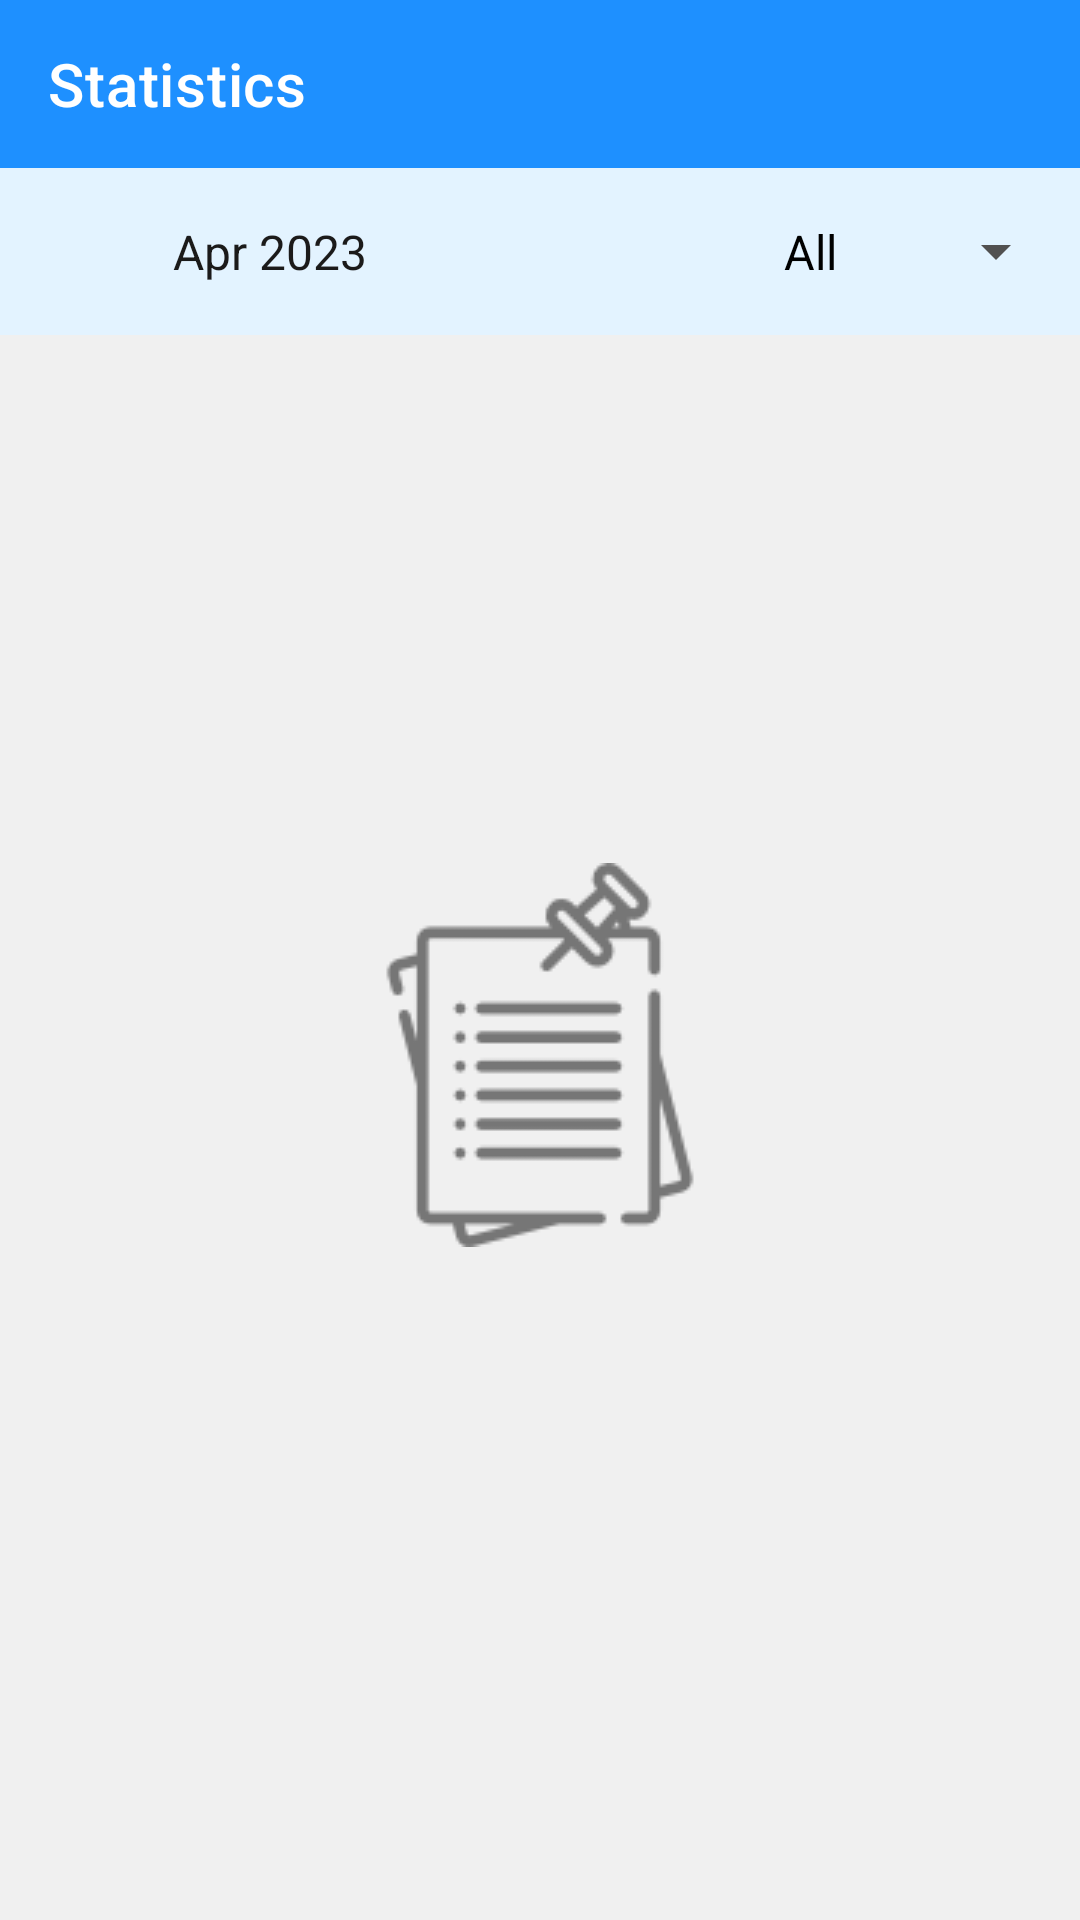

Here is an Android app screen rendered from its layout file. Give the layout XML and the strings, colors and styles it references.
<!-- AndroidManifest.xml: application theme Theme.SpendWise -->
<!-- res/layout/fragment_statistics.xml -->
<?xml version="1.0" encoding="utf-8"?>
<LinearLayout xmlns:android="http://schemas.android.com/apk/res/android"
    xmlns:tools="http://schemas.android.com/tools"
    android:layout_width="match_parent"
    android:layout_height="match_parent"
    style="@style/ScreenBackground"
    tools:context=".fragment.StatisticsFragment"
    android:id="@+id/rootRecord"
    android:orientation="vertical"
    xmlns:app="http://schemas.android.com/apk/res-auto">
    <com.google.android.material.appbar.AppBarLayout
        android:layout_width="match_parent"
        android:layout_height="?attr/actionBarSize"
        android:id="@+id/app_bar_statistics"
        android:background="?android:attr/colorPrimary"
        app:layout_constraintTop_toTopOf="parent"
        app:layout_constraintStart_toStartOf="parent"
        app:layout_constraintEnd_toEndOf="parent">

        <com.google.android.material.appbar.MaterialToolbar
            android:layout_width="match_parent"
            android:id="@+id/toolbar_statistics"
            app:title="Statistics"
            app:titleTextColor="@color/white"
            app:navigationIcon="@drawable/back_arrow"
            app:navigationIconTint="@color/white"
            android:layout_height="match_parent" />

    </com.google.android.material.appbar.AppBarLayout>

    <include layout="@layout/filter_layout"
        android:id="@+id/filter_layout_recordsFragment"/>

    <ScrollView
        android:id="@+id/emptyScrollView"
        android:layout_width="match_parent"
        android:layout_height="match_parent">
        <include
            android:id="@+id/emptyRecordsList"
            android:layout_width="wrap_content"
            android:layout_height="match_parent"
            layout="@layout/empty_data"
            android:layout_gravity="center"/>
    </ScrollView>

    <androidx.core.widget.NestedScrollView
        android:id="@+id/scrollViewStats"
        android:layout_width="match_parent"
        android:layout_height="match_parent">
        <LinearLayout
            android:layout_width="match_parent"
            android:layout_height="match_parent"
            android:orientation="vertical">
            <LinearLayout
                android:background="@color/recordPage"
                android:layout_width="match_parent"
                android:layout_height="wrap_content"
                android:orientation="vertical">
                <com.github.mikephil.charting.charts.PieChart
                    android:nestedScrollingEnabled="true"
                    android:id="@+id/pieChart"
                    android:layout_marginVertical="16dp"
                    android:layout_width="match_parent"
                    android:layout_marginHorizontal="30dp"
                    android:layout_height="250dp" />
            </LinearLayout>

            <androidx.recyclerview.widget.RecyclerView
                android:id="@+id/statsRecyclerView"
                android:splitMotionEvents="false"
                android:overScrollMode="never"
                android:layout_width="match_parent"
                android:layout_height="wrap_content"/>

        </LinearLayout>
    </androidx.core.widget.NestedScrollView>
</LinearLayout>
<!-- res/layout/filter_layout.xml (included above) -->
<?xml version="1.0" encoding="utf-8"?>
<LinearLayout xmlns:android="http://schemas.android.com/apk/res/android"
    android:layout_width="match_parent"
    xmlns:app="http://schemas.android.com/apk/res-auto"
    android:orientation="horizontal"
    android:id="@+id/filter_layout_linear"
    android:background="@color/filterLayoutBackground"
    android:layout_height="wrap_content">

    <TextView
        android:id="@+id/monthAndYearTv"
        android:layout_width="0dp"
        android:layout_height="wrap_content"
        android:layout_weight="1"
        android:textAlignment="center"
        android:textColor="#1B1A1A"
        android:text="Apr 2023"
        android:clickable="true"
        android:focusable="true"
        android:foreground="?android:attr/selectableItemBackground"
        android:background="?attr/selectableItemBackground"
        android:textSize="16sp"
        android:padding="13dp"
        android:layout_margin="4dp"
        app:drawableTint="#515050"
        app:drawableEndCompat="@drawable/arrow_drop_down" />
    <Spinner
        android:theme="@style/Theme.SpendWise.SpinnerStyle"
        android:id="@+id/spinner"
        android:layout_width="0dp"
        android:layout_height="wrap_content"
        android:layout_weight="1"
        android:padding="13dp"
        android:clickable="true"
        android:focusable="true"
        android:foreground="?attr/selectableItemBackground"
        android:textAlignment="center"
        android:splitMotionEvents="false"
        style="@style/SpinnerTextStyle"
        android:entries="@array/recordTypes"
        android:layout_margin="4dp"/>
    <TextView
        android:id="@+id/recordTypeTv"
        android:textColor="@color/black"
        android:layout_width="0dp"
        android:layout_height="wrap_content"
        android:layout_weight="1"
        android:layout_margin="4dp"
        android:padding="13dp"
        android:textSize="16sp"
        android:textAlignment="center"
        android:visibility="gone"
        />
</LinearLayout>
<!-- res/layout/empty_data.xml (included above) -->
<?xml version="1.0" encoding="utf-8"?>
<LinearLayout xmlns:android="http://schemas.android.com/apk/res/android"
    xmlns:app="http://schemas.android.com/apk/res-auto"
    android:orientation="vertical"
    android:id="@+id/emptyDataLinearRoot"
    android:layout_width="match_parent"
    android:layout_height="wrap_content">

    <ImageView
        android:id="@+id/emptyDataImage"
        android:layout_width="wrap_content"
        android:layout_height="wrap_content"
        android:layout_gravity="center"
        android:src="@drawable/records"
        android:layout_margin="16dp"
        app:tint="@color/emptyDataColour" />
    <TextView
        android:id="@+id/emptyDataText"
        android:layout_width="wrap_content"
        android:layout_height="wrap_content"
        android:layout_gravity="center"
        android:textSize="24sp"
        android:textAlignment="center"
        android:textColor="@color/emptyDataColour"
        android:layout_marginHorizontal="16dp"
        android:layout_marginBottom="16dp"/>

</LinearLayout>
<!-- resources referenced by this layout -->
<resources>
  <string-array name="recordTypes">
          <item>All</item>
          <item>Income</item>
          <item>Expense</item>
      </string-array>
  <color name="black">#FF000000</color>
  <color name="emptyDataColour">#767676</color>
  <color name="filterLayoutBackground">#e3f3ff</color>
  <color name="recordPage">@color/white</color>
  <color name="white">#FFFFFFFF</color>
  <!-- drawable records: png bitmap (drawable, 3749 bytes) -->
  <style name="ScreenBackground">
          <item name="android:background">@color/cardBehindScreenLight</item>
      </style>
  <style name="SpinnerTextStyle">
          <item name="android:textColor">@color/black</item>
          <item name="android:textColorSecondary">@color/black</item>
          <item name="android:textSize">14sp</item>
      </style>
  <style name="Theme.SpendWise.SpinnerStyle" parent="Theme.SpendWise">
          
          <item name="android:textColorPrimary">@color/black</item>
          
          <item name="android:textColorSecondary">#515050</item>
          <item name="colorOnPrimary">@color/black</item>
      </style>
  <style name="Theme.SpendWise" parent="Theme.MaterialComponents.DayNight.NoActionBar">
          
          <item name="colorPrimary">@color/primaryBlue</item>
          <item name="colorPrimaryVariant">@color/primaryVariant</item>
          <item name="colorOnPrimary">@color/colorOnPrimary</item>
  
          <item name="colorSecondary">@color/secondaryColor</item>
          <item name="colorSecondaryVariant">@color/secondaryVariant</item>
          <item name="colorOnSecondary">@color/colorOnSecondary</item>
  
          <item name="android:statusBarColor">@color/primaryVariant</item>
          <item name="android:navigationBarColor">@color/white</item>
  
          
          <item name="itemRippleColor">@color/rippleLight</item>
          <item name="colorTertiary">@color/cardBehindScreenLight</item>
          <item name="colorTertiaryContainer">@color/white</item>
          <item name="colorOnTertiary">@color/white</item>
          <item name="colorOnTertiaryContainer">@color/black</item>
  
  
      </style>
  <color name="cardBehindScreenLight">#F0F0F0</color>
  <color name="primaryBlue">#1E90FF</color>
  <color name="primaryVariant">#206ad9</color>
  <color name="colorOnPrimary">@color/white</color>
  <color name="secondaryColor">#1E90FF</color>
  <color name="secondaryVariant">#206ad9</color>
  <color name="colorOnSecondary">@color/white</color>
  <color name="rippleLight">#e3f3ff</color>
</resources>
